Dataset: MYCT_pics_updated (GitHub, Ankita2719AIML/MYCT). Classes: forged, genuine.

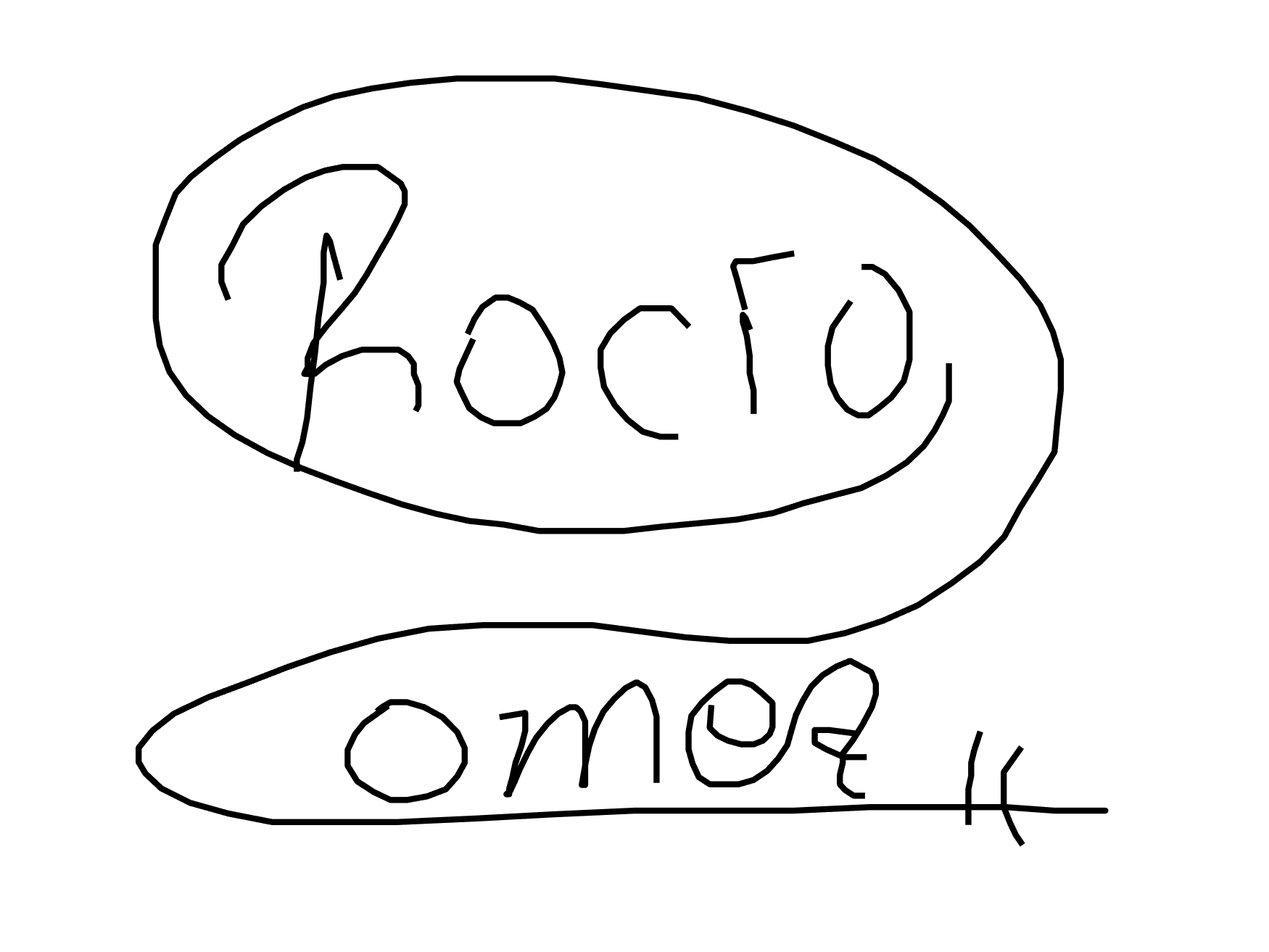
Label: forged

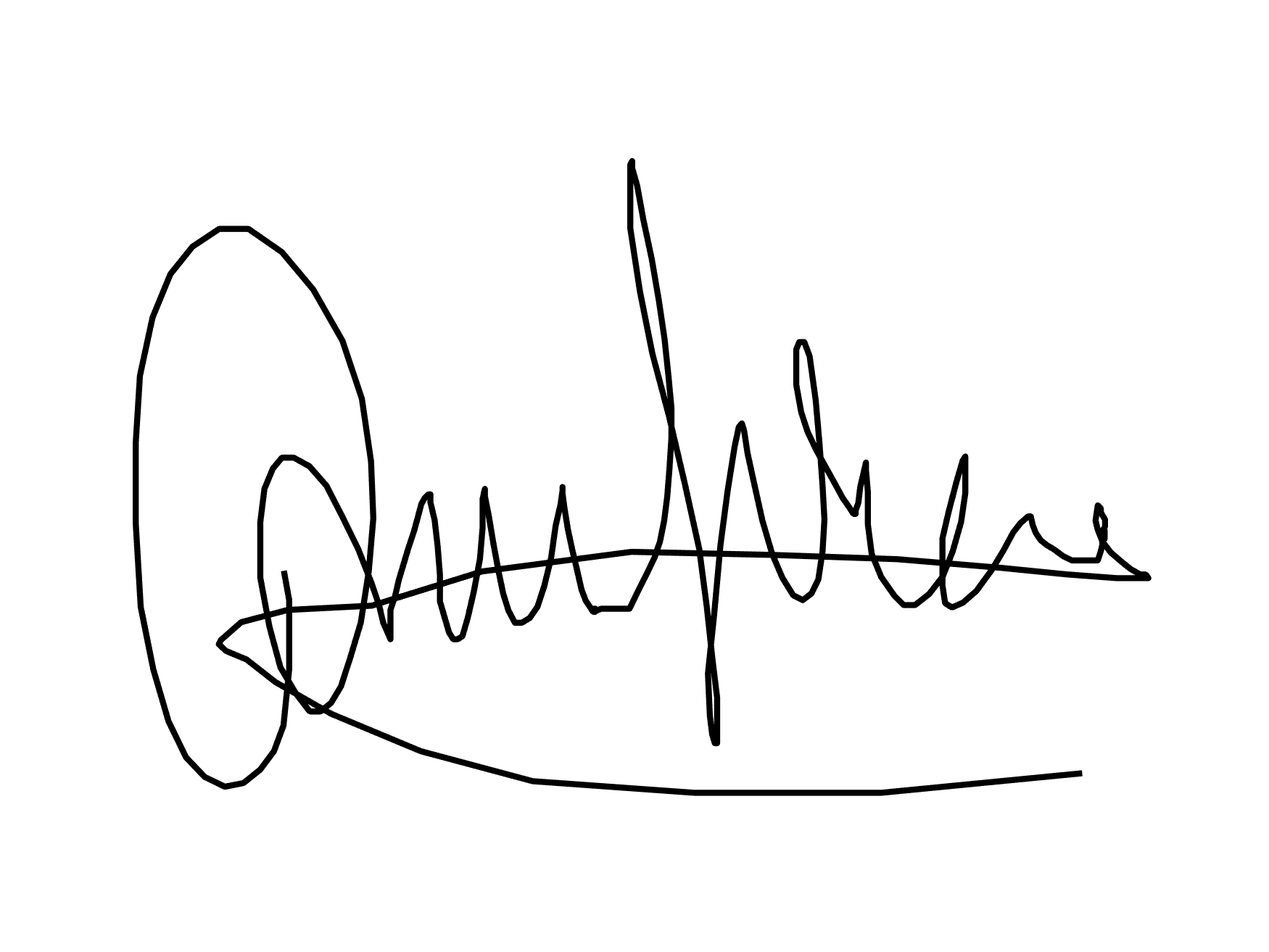
Label: forged

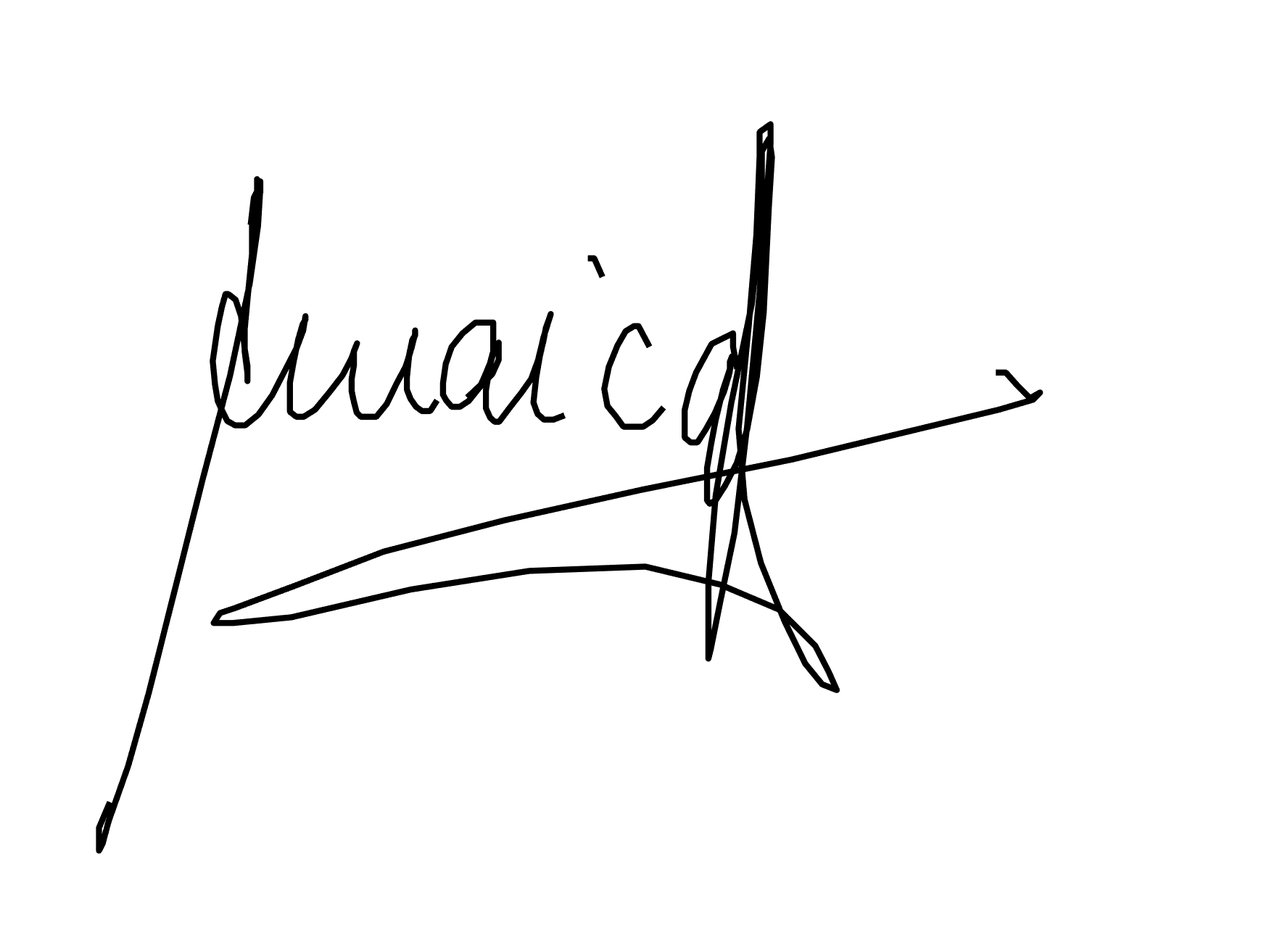
Label: genuine

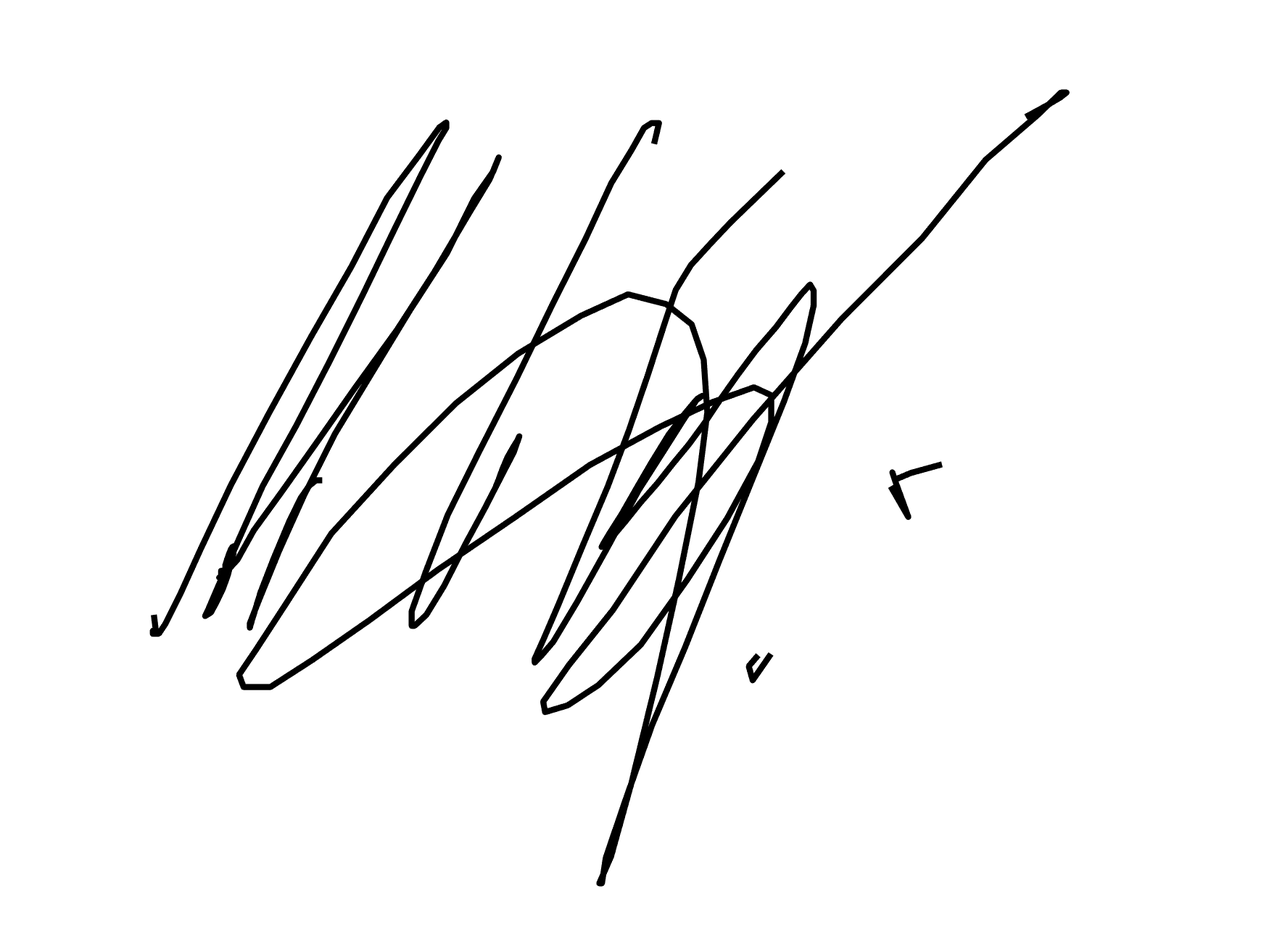
Label: genuine

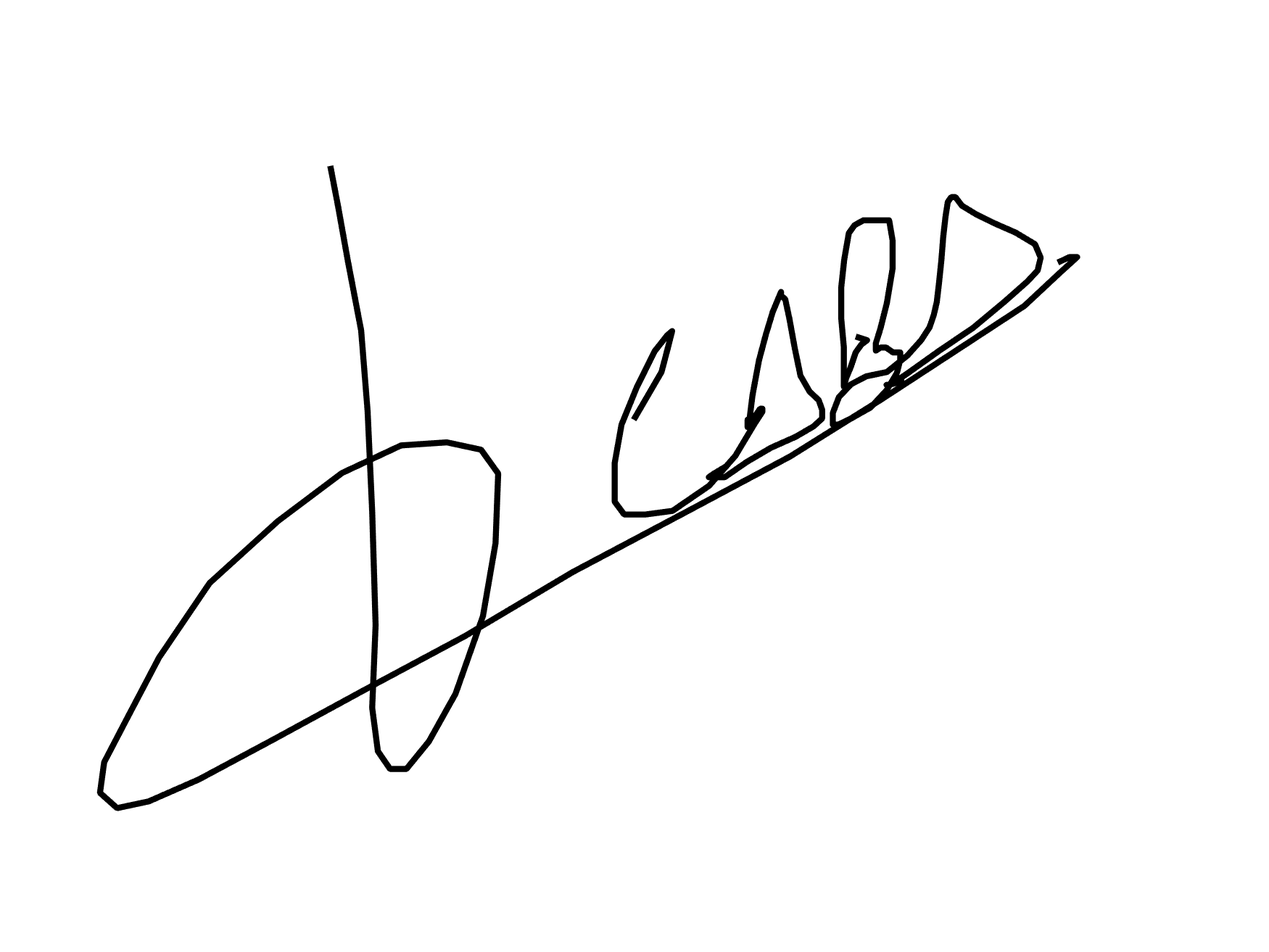
Label: forged

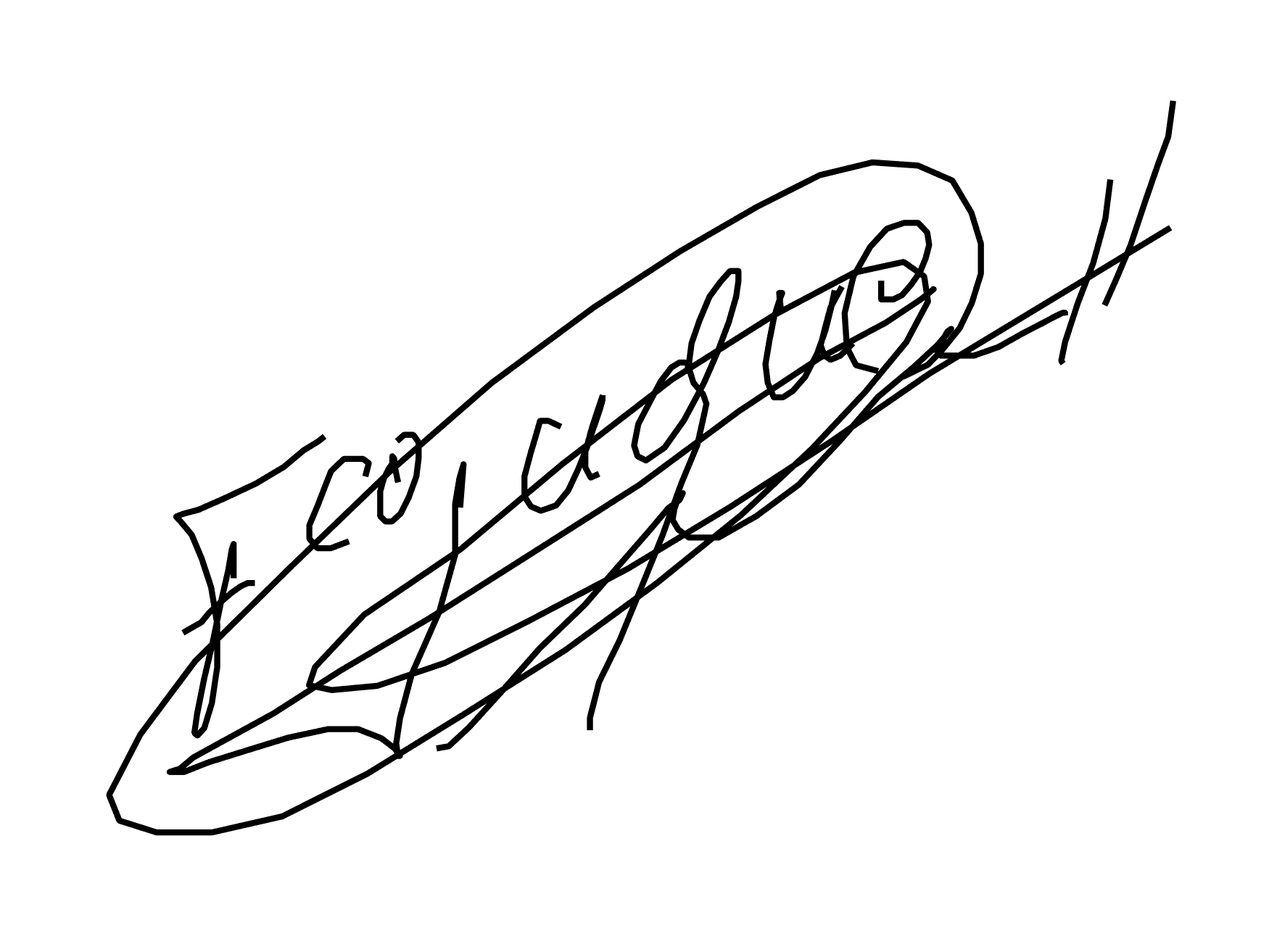
Label: genuine
